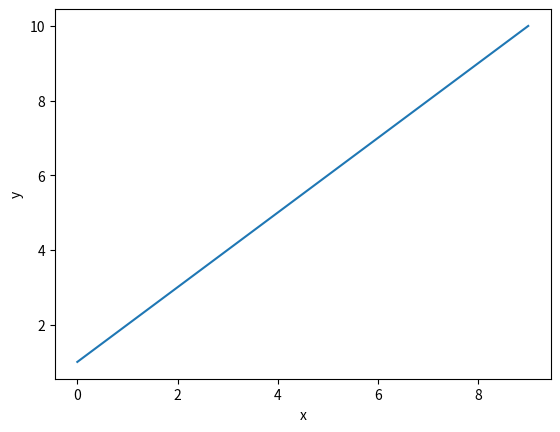

Here is the Python script that generated this plot:
import matplotlib.pyplot as plt
plt.plot([1,2,3,4,5,6,7,8,9,10])
plt.ylabel('y')
plt.xlabel('x')

plt.show()